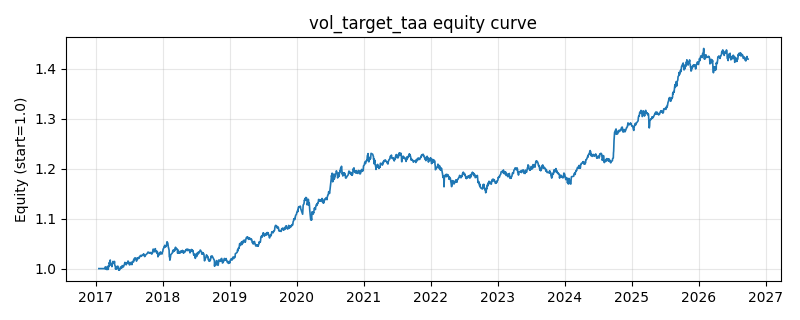

The data file committed next to this chart (first rows):
date, equity
2017-01-18, 1.0
2017-01-19, 1.0
2017-01-20, 1.0
2017-01-23, 1.0
2017-01-24, 1.0
2017-01-25, 1.0
2017-01-26, 1.0
2017-02-03, 1.0
2017-02-06, 1.0
2017-02-07, 1.0
2017-02-08, 1.0
2017-02-09, 1.0
2017-02-10, 1.0
2017-02-13, 1.0
2017-02-14, 1.0
2017-02-15, 1.0
2017-02-16, 1.0
2017-02-17, 1.0
2017-02-20, 1.0
2017-02-21, 0.9995
2017-02-22, 1.003
2017-02-23, 1.003
2017-02-24, 1.003
2017-02-27, 0.9988
2017-02-28, 0.9989
2017-03-01, 0.9989
2017-03-02, 1.001
2017-03-03, 0.998
2017-03-06, 1.004
2017-03-07, 1.004
2017-03-08, 1.002
2017-03-09, 0.9984
2017-03-10, 0.999
2017-03-13, 1.006
2017-03-14, 1.006
2017-03-15, 1.005
2017-03-16, 1.012
2017-03-17, 1.01
2017-03-20, 1.014
2017-03-21, 1.017
2017-03-22, 1.008
2017-03-23, 1.009
2017-03-24, 1.011
2017-03-27, 1.007
2017-03-28, 1.009
2017-03-29, 1.01
2017-03-30, 1.004
2017-03-31, 1.007
2017-04-05, 1.014
2017-04-06, 1.012
2017-04-07, 1.013
2017-04-10, 1.012
2017-04-11, 1.014
2017-04-12, 1.012
2017-04-13, 1.014
2017-04-14, 1.008
2017-04-17, 1.004
2017-04-18, 1.004
2017-04-19, 0.9991
2017-04-20, 1.001
... 2,294 more rows
